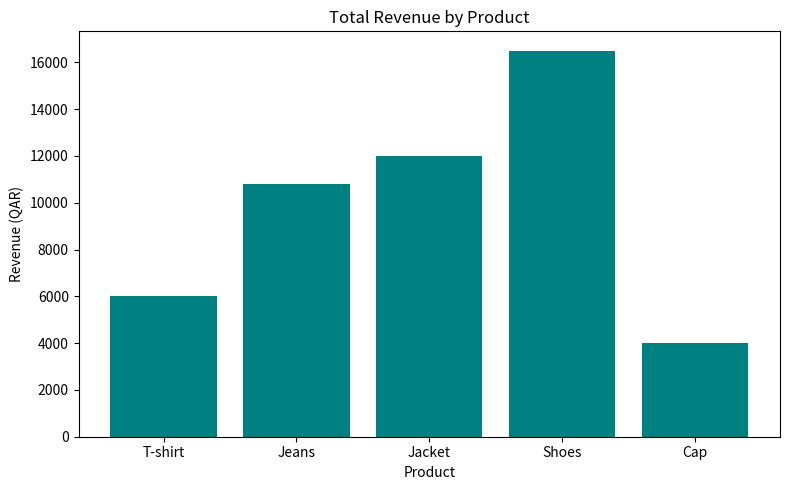

The script that saved this image:
import pandas as pd
import matplotlib.pyplot as plt

# Step 1: Create Data
data = {
    'Product': ['T-shirt', 'Jeans', 'Jacket', 'Shoes', 'Cap'],
    'Units_Sold': [150, 90, 60, 110, 200],
    'Price_per_Unit': [40, 120, 200, 150, 20]
}

df = pd.DataFrame(data)

# Step 2: Calculate Total Revenue
df['Total_Revenue'] = df['Units_Sold'] * df['Price_per_Unit']

# Step 3: Show Top Product
top_product = df.loc[df['Total_Revenue'].idxmax(), 'Product']
print(f"Top revenue-generating product: {top_product}")

# Step 4: Visualize
plt.figure(figsize=(8, 5))
plt.bar(df['Product'], df['Total_Revenue'], color='teal')
plt.title('Total Revenue by Product')
plt.xlabel('Product')
plt.ylabel('Revenue (QAR)')
plt.tight_layout()
plt.savefig("revenue_chart.png")
plt.show()
